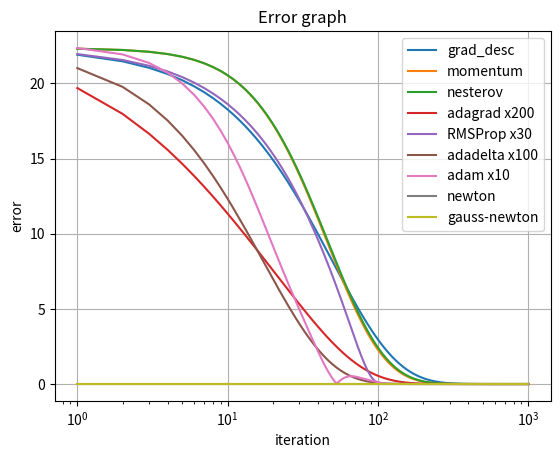

This figure's Python source:
import numpy as np
import matplotlib.pyplot as plt

e = 1e-6


def function_(x, y):
    return x ** 2 + y ** 2


def residuals():
    return [lambda x, y: x, lambda x, y: y]


def numerical_derivative_x(x, y, func, step):
    return (func(x + step, y) - func(x - step, y)) / (2 * step)


def numerical_derivative_y(x, y, func, step):
    return (func(x, y + step) - func(x, y - step)) / (2 * step)


def numerical_derivative_xx(x, y, func, step):
    return (numerical_derivative_x(x + step, y, func, step) - numerical_derivative_x(x - step, y, func, step))\
           / (2 * step)


def numerical_derivative_xy(x, y, func, step):
    return (numerical_derivative_x(x, y + step, func, step) - numerical_derivative_x(x, y - step, func, step))\
           / (2 * step)


def numerical_derivative_yy(x, y, func, step):
    return (numerical_derivative_y(x, y + step, func, step) - numerical_derivative_y(x, y - step, func, step))\
           / (2 * step)


def grad_desc(a, b, step, learning_rate):
    gradient = [numerical_derivative_x(a, b, function_, step),
                numerical_derivative_y(a, b, function_, step)]
    iteration = 0
    error = []
    while np.abs(gradient[0]) > e or np.abs(gradient[1]) > e:
        a -= gradient[0] * learning_rate
        b -= gradient[1] * learning_rate
        gradient = [numerical_derivative_x(a, b, function_, step),
                    numerical_derivative_y(a, b, function_, step)]
        iteration += 1
        error.append(np.sqrt(a ** 2 + b ** 2))
    error = [np.abs(x - np.sqrt(a ** 2 + b ** 2)) for x in error]
    return [a, b, function_(a, b), gradient[0], gradient[1], iteration, error]


def momentum(a, b, step, learning_rate, decay_rate):
    gradient = [numerical_derivative_x(a, b, function_, step),
                numerical_derivative_y(a, b, function_, step)]
    u = [0, 0]
    iteration = 0
    error = []
    while np.abs(gradient[0]) > e or np.abs(gradient[1]) > e:
        u[0] = decay_rate * u[0] + (1 - decay_rate) * gradient[0] * learning_rate
        u[1] = decay_rate * u[1] + (1 - decay_rate) * gradient[1] * learning_rate
        a -= u[0]
        b -= u[1]
        gradient = [numerical_derivative_x(a, b, function_, step),
                    numerical_derivative_y(a, b, function_, step)]
        iteration += 1
        error.append(np.sqrt(a ** 2 + b ** 2))
    error = [np.abs(x - np.sqrt(a ** 2 + b ** 2)) for x in error]
    return [a, b, function_(a, b), gradient[0], gradient[1], iteration, error]


def nesterov_momentum(a, b, step, learning_rate, decay_rate):
    gradient = [numerical_derivative_x(a, b, function_, step),
                numerical_derivative_y(a, b, function_, step)]
    u = [0, 0]
    iteration = 0
    error = []
    while np.abs(gradient[0]) > e or np.abs(gradient[1]) > e:
        u[0] = decay_rate * u[0] + (1 - decay_rate) * gradient[0] * learning_rate
        u[1] = decay_rate * u[1] + (1 - decay_rate) * gradient[1] * learning_rate
        a -= u[0]
        b -= u[1]
        u_prev = u
        gradient = [numerical_derivative_x(a - decay_rate * u_prev[0], b - decay_rate * u_prev[1], function_, step),
                    numerical_derivative_y(a - decay_rate * u_prev[0], b - decay_rate * u_prev[1], function_, step)]
        iteration += 1
        error.append(np.sqrt(a ** 2 + b ** 2))
    error = [np.abs(x - np.sqrt(a ** 2 + b ** 2)) for x in error]
    return [a, b, function_(a, b), gradient[0], gradient[1], iteration, error]


def adagrad(a, b, step, learning_rate):
    gradient = [numerical_derivative_x(a, b, function_, step),
                numerical_derivative_y(a, b, function_, step)]
    g = [gradient[0] ** 2, gradient[1] ** 2]
    iteration = 0
    error = []
    while np.abs(gradient[0]) > e or np.abs(gradient[1]) > e:
        a -= gradient[0] * learning_rate / np.sqrt(e + g[0])
        b -= gradient[1] * learning_rate / np.sqrt(e + g[1])
        gradient = [numerical_derivative_x(a, b, function_, step),
                    numerical_derivative_y(a, b, function_, step)]
        g[0] += gradient[0] ** 2
        g[1] += gradient[1] ** 2
        iteration += 1
        error.append(np.sqrt(a ** 2 + b ** 2))
    error = [np.abs(x - np.sqrt(a ** 2 + b ** 2)) for x in error]
    return [a, b, function_(a, b), gradient[0], gradient[1], iteration, error]


def RMSProp(a, b, step, learning_rate, decay_rate):
    gradient = [numerical_derivative_x(a, b, function_, step),
                numerical_derivative_y(a, b, function_, step)]
    g = [gradient[0] ** 2, gradient[1] ** 2]
    iteration = 0
    error = []
    while np.abs(gradient[0]) > e or np.abs(gradient[1]) > e:
        a -= gradient[0] * learning_rate / np.sqrt(e + g[0])
        b -= gradient[1] * learning_rate / np.sqrt(e + g[1])
        gradient = [numerical_derivative_x(a, b, function_, step),
                    numerical_derivative_y(a, b, function_, step)]
        g[0] = decay_rate * g[0] + (1 - decay_rate) * gradient[0] ** 2
        g[1] = decay_rate * g[1] + (1 - decay_rate) * gradient[1] ** 2
        iteration += 1
        error.append(np.sqrt(a ** 2 + b ** 2))
    error = [np.abs(x - np.sqrt(a ** 2 + b ** 2)) for x in error]
    return [a, b, function_(a, b), gradient[0], gradient[1], iteration, error]


def adadelta(a, b, step, learning_rate, decay_rate):
    gradient = [numerical_derivative_x(a, b, function_, step),
                numerical_derivative_y(a, b, function_, step)]
    g = [gradient[0] ** 2, gradient[1] ** 2]
    deltag = [1, 1]
    delta = [0, 0]
    iteration = 0
    error = []
    while np.abs(gradient[0]) > e or np.abs(gradient[1]) > e:
        delta[0] = -np.sqrt(e + deltag[0]) / np.sqrt(e + g[0]) * gradient[0]
        delta[1] = -np.sqrt(e + deltag[1]) / np.sqrt(e + g[1]) * gradient[1]
        a += delta[0] * learning_rate
        b += delta[1] * learning_rate
        gradient = [numerical_derivative_x(a, b, function_, step),
                    numerical_derivative_y(a, b, function_, step)]
        deltag[0] = decay_rate * deltag[0] + (1 - decay_rate) * delta[0] ** 2
        deltag[1] = decay_rate * deltag[1] + (1 - decay_rate) * delta[1] ** 2
        g[0] = decay_rate * g[0] + (1 - decay_rate) * gradient[0] ** 2
        g[1] = decay_rate * g[1] + (1 - decay_rate) * gradient[1] ** 2
        iteration += 1
        error.append(np.sqrt(a ** 2 + b ** 2))
    error = [np.abs(x - np.sqrt(a ** 2 + b ** 2)) for x in error]
    return [a, b, function_(a, b), gradient[0], gradient[1], iteration, error]


def adam(a, b, step, learning_rate, decay_rate, beta):
    gradient = [numerical_derivative_x(a, b, function_, step),
                numerical_derivative_y(a, b, function_, step)]
    m = [0, 0]
    u = [0, 0]
    iteration = 0
    error = []
    while np.abs(gradient[0]) > e or np.abs(gradient[1]) > e:
        a -= m[0] / np.sqrt(u[0] + e) * learning_rate
        b -= m[1] / np.sqrt(u[1] + e) * learning_rate
        gradient = [numerical_derivative_x(a, b, function_, step),
                    numerical_derivative_y(a, b, function_, step)]
        m[0] = decay_rate * m[0] + (1 - decay_rate) * gradient[0]
        m[1] = decay_rate * m[1] + (1 - decay_rate) * gradient[1]
        u[0] = beta * u[0] + (1 - beta) * gradient[0] ** 2
        u[1] = beta * u[1] + (1 - beta) * gradient[1] ** 2
        iteration += 1
        error.append(np.sqrt(a ** 2 + b ** 2))
    error = [np.abs(x - np.sqrt(a ** 2 + b ** 2)) for x in error]
    return [a, b, function_(a, b), gradient[0], gradient[1], iteration, error]


def newton(a, b, step):
    gradient = [numerical_derivative_x(a, b, function_, step),
                numerical_derivative_y(a, b, function_, step)]
    iteration = 0
    error = []
    while np.abs(gradient[0]) > e or np.abs(gradient[1]) > e:
        dx2 = numerical_derivative_xx(a, b, function_, step)
        dy2 = numerical_derivative_yy(a, b, function_, step)
        dxdy = numerical_derivative_xy(a, b, function_, step)
        determinant = dx2 * dy2 - dxdy ** 2
        a -= 1 / determinant * (dy2 * gradient[0] - dxdy * gradient[1])
        b -= 1 / determinant * (dx2 * gradient[1] - dxdy * gradient[0])
        gradient = [numerical_derivative_x(a, b, function_, step),
                    numerical_derivative_y(a, b, function_, step)]
        iteration += 1
        error.append(np.sqrt(a ** 2 + b ** 2))
    error = [np.abs(x - np.sqrt(a ** 2 + b ** 2)) for x in error]
    return [a, b, function_(a, b), gradient[0], gradient[1], iteration, error]


def get_pseudo_inv_matrix(matrix):
    temp_matrix = []
    for col in range(len(matrix[0])):
        temp_matrix.append([])
        for col2 in range(len(matrix[0])):
            sum_ = 0
            for row in range(len(matrix)):
                sum_ += matrix[row][col] * matrix[row][col2]
            temp_matrix[col].append(sum_)
    determinant = temp_matrix[0][0] * temp_matrix[1][1] - temp_matrix[0][1] ** 2
    for row in range(2):
        for col in range(2):
            temp_matrix[row][col] /= determinant
    temp_matrix[0][1] *= -1
    temp_matrix[1][0] *= -1
    result_matrix = []
    for col in range(len(matrix)):
        result_matrix.append([])
        for col2 in range(len(temp_matrix[0])):
            sum_ = 0
            for row in range(len(matrix[0])):
                sum_ += matrix[col][row] * temp_matrix[row][col2]
            result_matrix[col].append(sum_)
    return result_matrix


def gauss_newton(a, b, step):
    gradient = [numerical_derivative_x(a, b, function_, step),
                numerical_derivative_y(a, b, function_, step)]
    iteration = 0
    error = []
    while np.abs(gradient[0]) > e or np.abs(gradient[1]) > e:
        residual_list = residuals()
        res_len = len(residual_list)
        jacob_matrix = []
        for i in range(res_len):
            jacob_matrix.append([numerical_derivative_x(a, b, residual_list[i], step),
                                 numerical_derivative_y(a, b, residual_list[i], step)])
        jacob_matrix = get_pseudo_inv_matrix(jacob_matrix)
        for i in range(res_len):
            residual_list[i] = residual_list[i](a, b)
        values = []
        for col in range(len(jacob_matrix)):
            sum_ = 0
            for row in range(len(jacob_matrix[0])):
                sum_ += jacob_matrix[col][row] * residual_list[col]
            values.append(sum_)
        a -= values[0]
        b -= values[1]
        gradient = [numerical_derivative_x(a, b, function_, step),
                    numerical_derivative_y(a, b, function_, step)]
        iteration += 1
        error.append(np.sqrt(a ** 2 + b ** 2))
    error = [np.abs(x - np.sqrt(a ** 2 + b ** 2)) for x in error]
    return [a, b, function_(a, b), gradient[0], gradient[1], iteration, error]


def draw_function(infos):
    max_values_count = 1000
    error_grad_desc = infos[0][:max_values_count]
    error_momentum = infos[1][:max_values_count]
    error_nesterov = infos[2][:max_values_count]
    error_adagrad = infos[3][:max_values_count]
    error_RMSProp = infos[4][:max_values_count]
    error_adadelta = infos[5][:max_values_count]
    error_adam = infos[6][:max_values_count]
    error_newton = infos[7][:max_values_count]
    error_gauss_newton = infos[8][:max_values_count]
    values = []
    for i in range(1, max_values_count + 1):
        values.append(i)
        if len(error_grad_desc) < i:
            error_grad_desc.append(error_grad_desc[-1])
        if len(error_momentum) < i:
            error_momentum.append(error_momentum[-1])
        if len(error_nesterov) < i:
            error_nesterov.append(error_nesterov[-1])
        if len(error_adagrad) < i:
            error_adagrad.append(error_adagrad[-1])
        if len(error_RMSProp) < i:
            error_RMSProp.append(error_RMSProp[-1])
        if len(error_adadelta) < i:
            error_adadelta.append(error_adadelta[-1])
        if len(error_adam) < i:
            error_adam.append(error_adam[-1])
        if len(error_newton) < i:
            error_newton.append(error_newton[-1])
        if len(error_gauss_newton) < i:
            error_gauss_newton.append(error_gauss_newton[-1])
    fig, ax = plt.subplots()
    ax.plot(values, error_grad_desc, label='grad_desc')
    ax.plot(values, error_momentum, label='momentum')
    ax.plot(values, error_nesterov, label='nesterov')
    ax.plot(values, error_adagrad, label='adagrad x200')
    ax.plot(values, error_RMSProp, label='RMSProp x30')
    ax.plot(values, error_adadelta, label='adadelta x100')
    ax.plot(values, error_adam, label='adam x10')
    ax.plot(values, error_newton, label='newton')
    ax.plot(values, error_gauss_newton, label='gauss-newton')
    ax.set_xscale('log')
    ax.legend()
    ax.set(xlabel='iteration', ylabel='error', title='Error graph')
    ax.grid()

    plt.show()


if __name__ == '__main__':
    a_ = 10
    b_ = 20
    step_ = 0.001
    learning_rate_ = 0.01
    decay_rate_ = 0.9
    beta_adam = 0.999
    info_grad_desc = grad_desc(a_, b_, step_, learning_rate_)
    print('grad_desc: x value = {0}, y value = {1}, function value = {2}, gradient = [{3}, {4}], iteration = {5}'
          .format(info_grad_desc[0], info_grad_desc[1], info_grad_desc[2], info_grad_desc[3], info_grad_desc[4],
                  info_grad_desc[5]))
    info_momentum = momentum(a_, b_, step_, learning_rate_, decay_rate_)
    print('momentum: x value = {0}, y value = {1}, function value = {2}, gradient = [{3}, {4}], iteration = {5}'
          .format(info_momentum[0], info_momentum[1], info_momentum[2], info_momentum[3], info_momentum[4],
                  info_momentum[5]))
    info_nesterov = nesterov_momentum(a_, b_, step_, learning_rate_, decay_rate_)
    print('nesterov: x value = {0}, y value = {1}, function value = {2}, gradient = [{3}, {4}], iteration = {5}'
          .format(info_nesterov[0], info_nesterov[1], info_nesterov[2], info_nesterov[3], info_nesterov[4],
                  info_nesterov[5]))
    info_adagrad = adagrad(a_, b_, step_, learning_rate_ * 200)
    print('adagrad: x value = {0}, y value = {1}, function value = {2}, gradient = [{3}, {4}], iteration = {5}'
          .format(info_adagrad[0], info_adagrad[1], info_adagrad[2], info_adagrad[3], info_adagrad[4], info_adagrad[5]))
    info_RMSProp = RMSProp(a_, b_, step_, learning_rate_ * 30, decay_rate_)
    print('RMSProp: x value = {0}, y value = {1}, function value = {2}, gradient = [{3}, {4}], iteration = {5}'
          .format(info_RMSProp[0], info_RMSProp[1], info_RMSProp[2], info_RMSProp[3], info_RMSProp[4], info_RMSProp[5]))
    info_adadelta = adadelta(a_, b_, step_, learning_rate_ * 100, decay_rate_)
    print('adadelta: x value = {0}, y value = {1}, function value = {2}, gradient = [{3}, {4}], iteration = {5}'
          .format(info_adadelta[0], info_adadelta[1], info_adadelta[2], info_adadelta[3], info_adadelta[4],
                  info_adadelta[5]))
    info_adam = adam(a_, b_, step_, learning_rate_ * 10, decay_rate_, beta_adam)
    print('adam: x value = {0}, y value = {1}, function value = {2}, gradient = [{3}, {4}], iteration = {5}'
          .format(info_adam[0], info_adam[1], info_adam[2], info_adam[3], info_adam[4], info_adam[5]))
    info_newton = newton(a_, b_, step_)
    print('newton: x value = {0}, y value = {1}, function value = {2}, gradient = [{3}, {4}], iteration = {5}'
          .format(info_newton[0], info_newton[1], info_newton[2], info_newton[3], info_newton[4], info_newton[5]))
    info_gauss_newton = gauss_newton(a_, b_, step_)
    print('gauss-newton: x value = {0}, y value = {1}, function value = {2}, gradient = [{3}, {4}], iteration = {5}'
          .format(info_gauss_newton[0], info_gauss_newton[1], info_gauss_newton[2], info_gauss_newton[3],
                  info_gauss_newton[4], info_gauss_newton[5]))
    draw_function([info_grad_desc[6], info_momentum[6], info_nesterov[6], info_adagrad[6], info_RMSProp[6],
                   info_adadelta[6], info_adam[6], info_newton[6], info_gauss_newton[6]])
